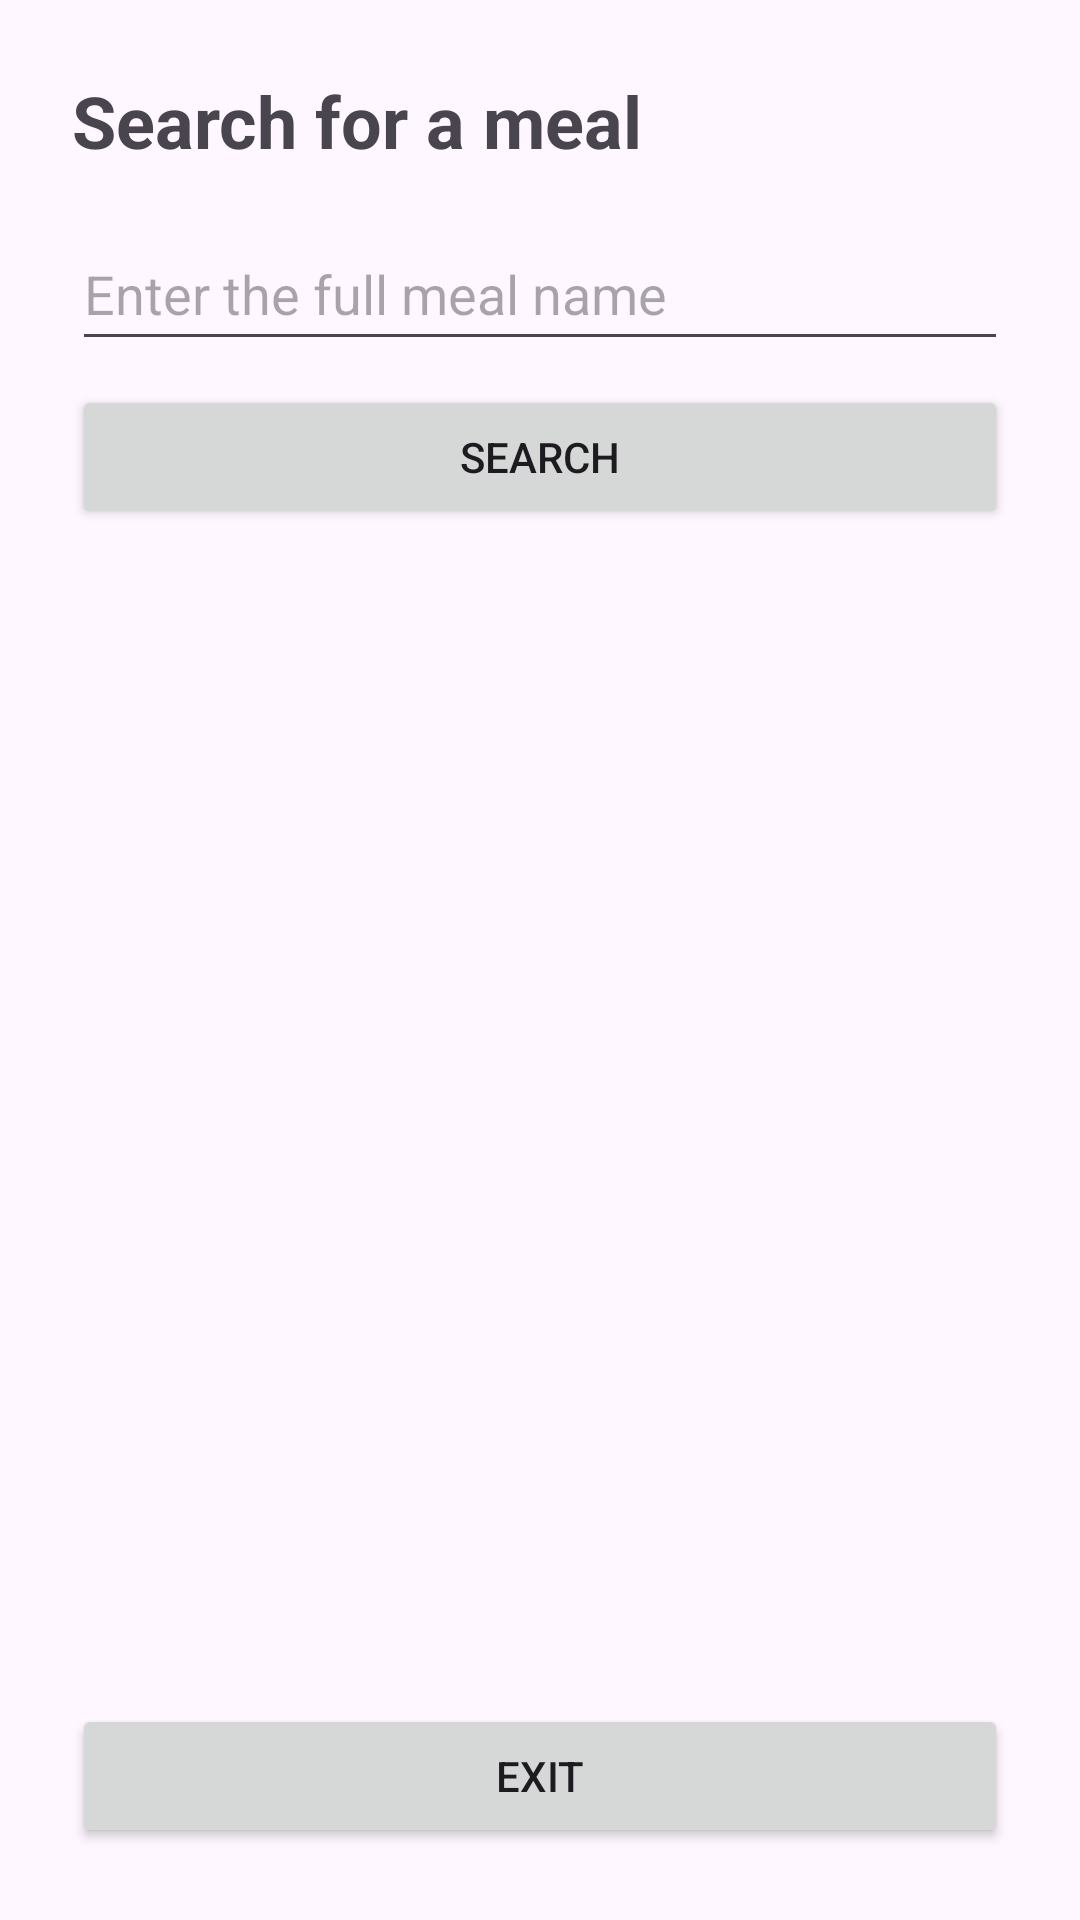

Here is an Android app screen rendered from its layout file. Give the layout XML and the strings, colors and styles it references.
<!-- AndroidManifest.xml: application theme Theme.Meal_Prep_API -->
<!-- res/layout/activity_meals_search.xml -->
<?xml version="1.0" encoding="utf-8"?>
<LinearLayout
    xmlns:android="http://schemas.android.com/apk/res/android"
    xmlns:tools="http://schemas.android.com/tools"
    android:layout_width="match_parent"
    android:layout_height="match_parent"
    android:orientation="vertical"
    android:padding="24dp"
    tools:context=".MealsSearch">

    <TextView
        android:layout_width="match_parent"
        android:layout_height="wrap_content"
        android:text="Search for a meal"
        android:textSize="24sp"
        android:textStyle="bold" />

    <EditText
        android:id="@+id/meal_name_input"
        android:layout_width="match_parent"
        android:layout_height="wrap_content"
        android:layout_marginTop="16dp"
        android:minHeight="48dp"
        android:hint="Enter the full meal name"
        android:inputType="textCapSentences"
        android:maxLines="1" />

    <Button
        android:id="@+id/search_button"
        android:layout_width="match_parent"
        android:layout_height="wrap_content"
        android:layout_marginTop="8dp"
        android:text="Search" />

    <ScrollView
        android:layout_width="match_parent"
        android:layout_height="0dp"
        android:layout_weight="1">

        <LinearLayout
            android:layout_width="match_parent"
            android:layout_height="wrap_content"
            android:orientation="vertical">


            <TextView
                android:id="@+id/status_text"
                android:layout_width="match_parent"
                android:layout_height="wrap_content"
                android:layout_marginTop="16dp"
                android:accessibilityLiveRegion="polite"
                android:textSize="16sp" />

            <ImageView
                android:id="@+id/meal_image"
                android:layout_width="match_parent"
                android:layout_height="220dp"
                android:layout_marginTop="16dp"
                android:contentDescription="Meal photograph"
                android:scaleType="fitCenter"
                android:visibility="gone" />

            <TextView
                android:id="@+id/meal_details_text"
                android:layout_width="match_parent"
                android:layout_height="wrap_content"
                android:layout_marginTop="16dp"
                android:autoLink="web"
                android:paddingBottom="24dp"
                android:textSize="18sp" />

        </LinearLayout>

    </ScrollView>

    <Button
        android:id="@+id/exit_button"
        android:layout_width="match_parent"
        android:layout_height="wrap_content"
        android:layout_marginTop="4dp"
        android:text="Exit" />

</LinearLayout>
<!-- resources referenced by this layout -->
<resources>
  <style name="Theme.Meal_Prep_API" parent="Base.Theme.Meal_Prep_API" />
  <style name="Base.Theme.Meal_Prep_API" parent="Theme.Material3.DayNight.NoActionBar">
          
          
      </style>
</resources>
